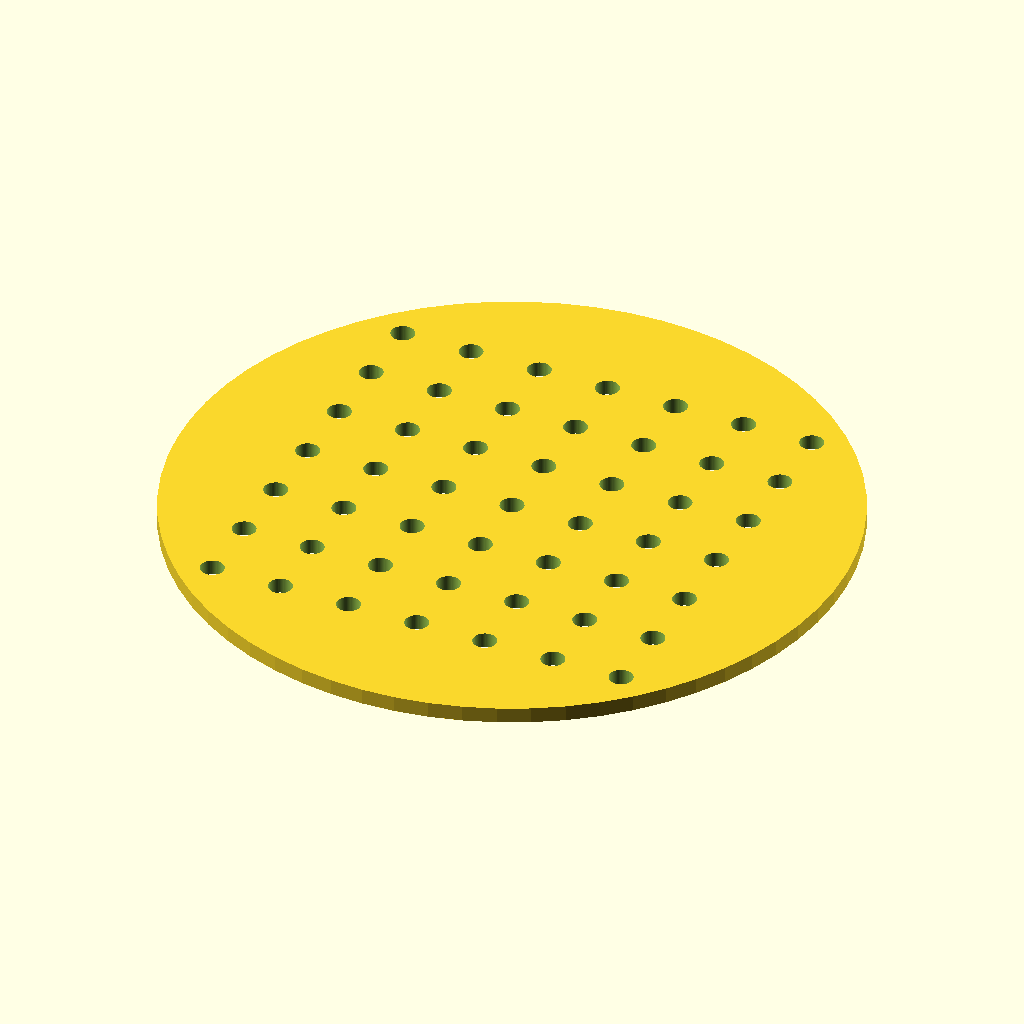
Cell 1: the model at its default parameters.
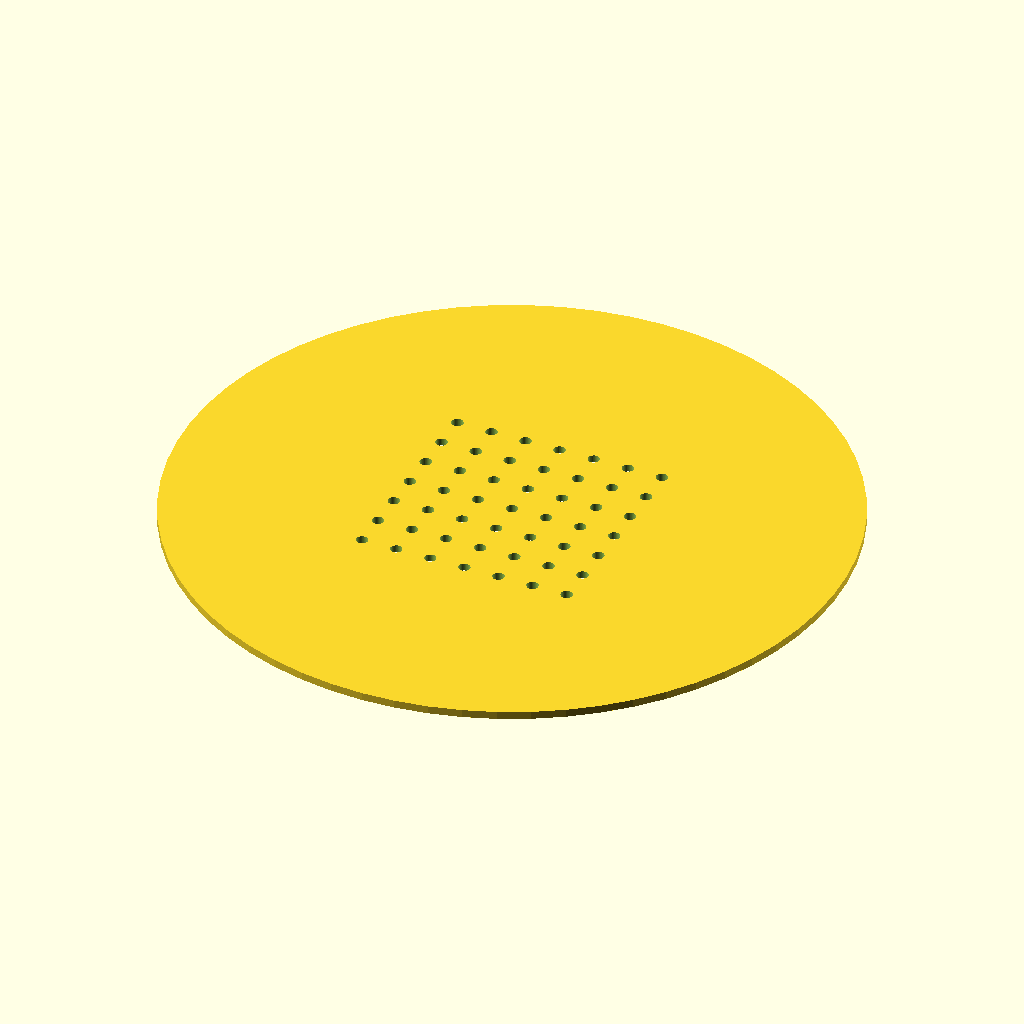
Cell 2: disk_diameter = 170 (everything else at default).
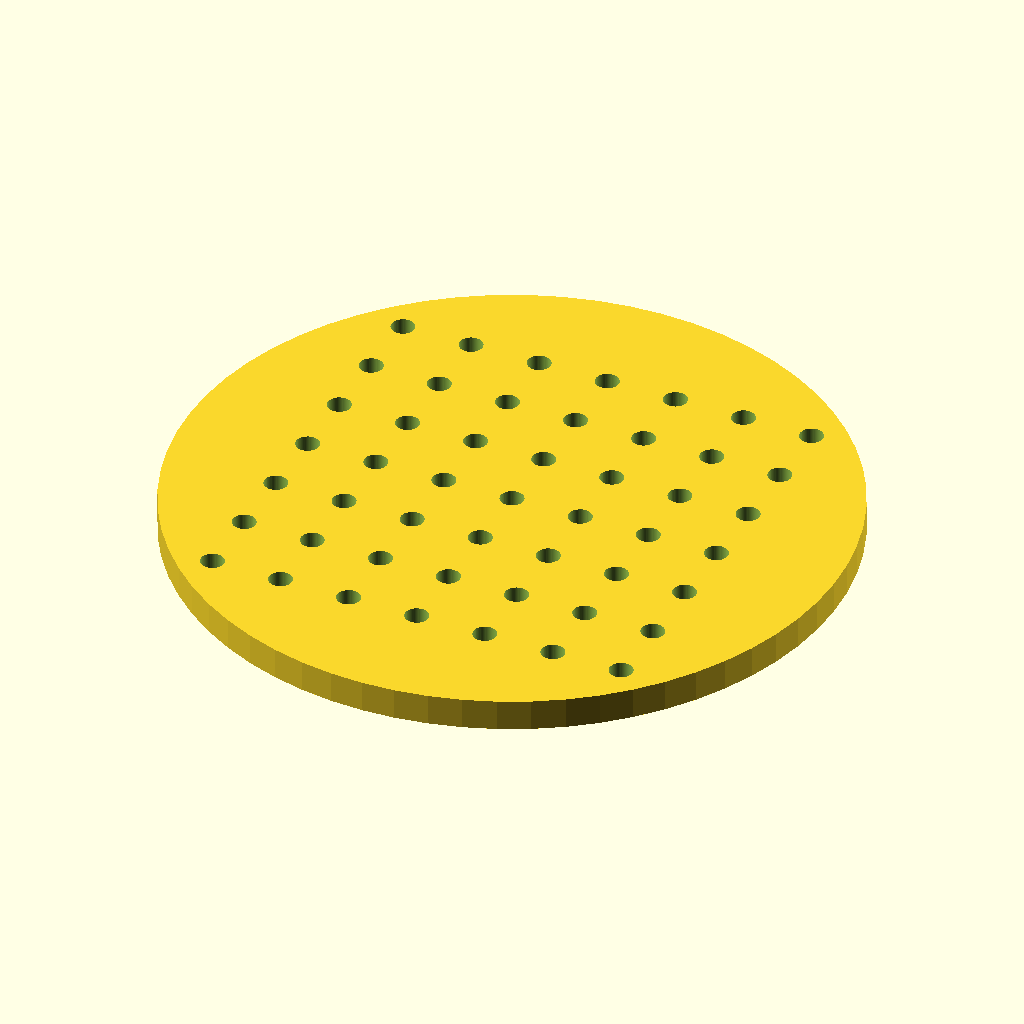
Cell 3 — disk_thickness set to 4, the other parameters unchanged.
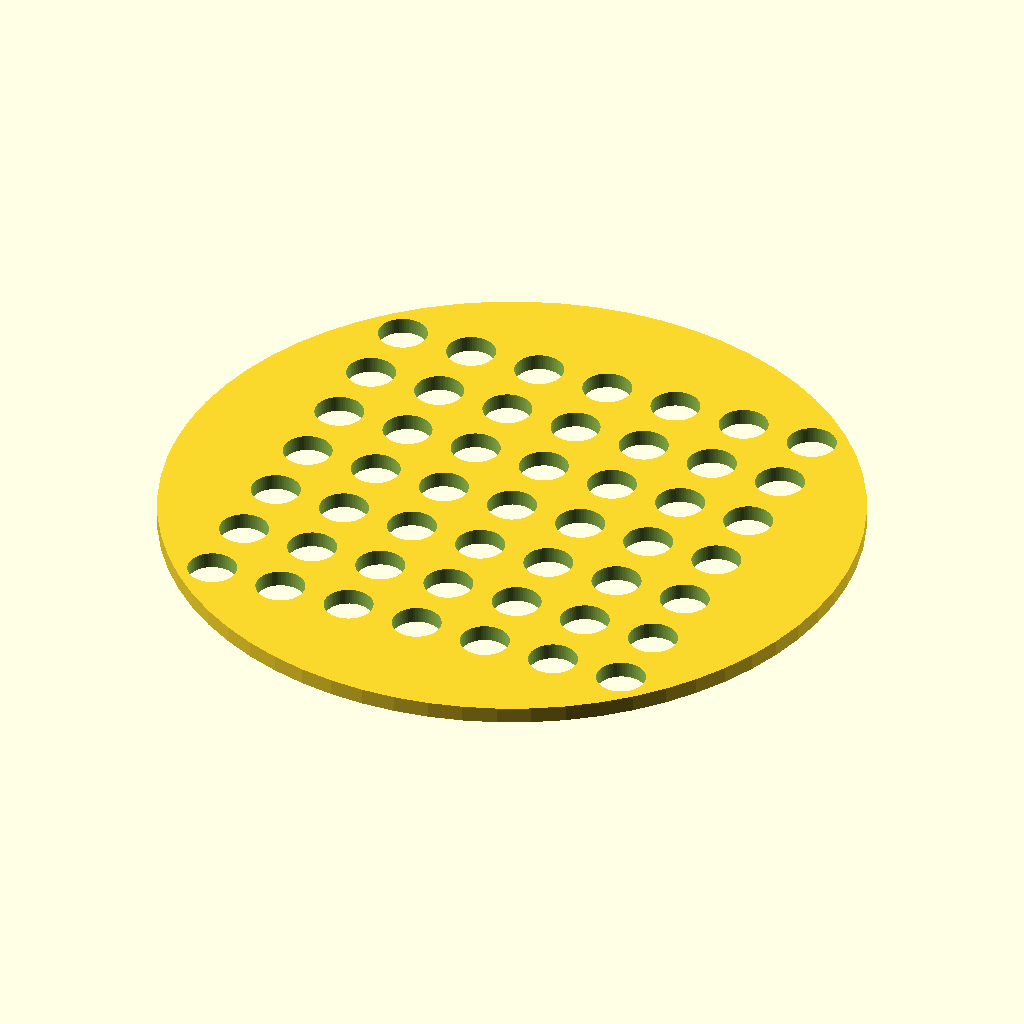
Cell 4 — hole_diameter set to 6, the other parameters unchanged.
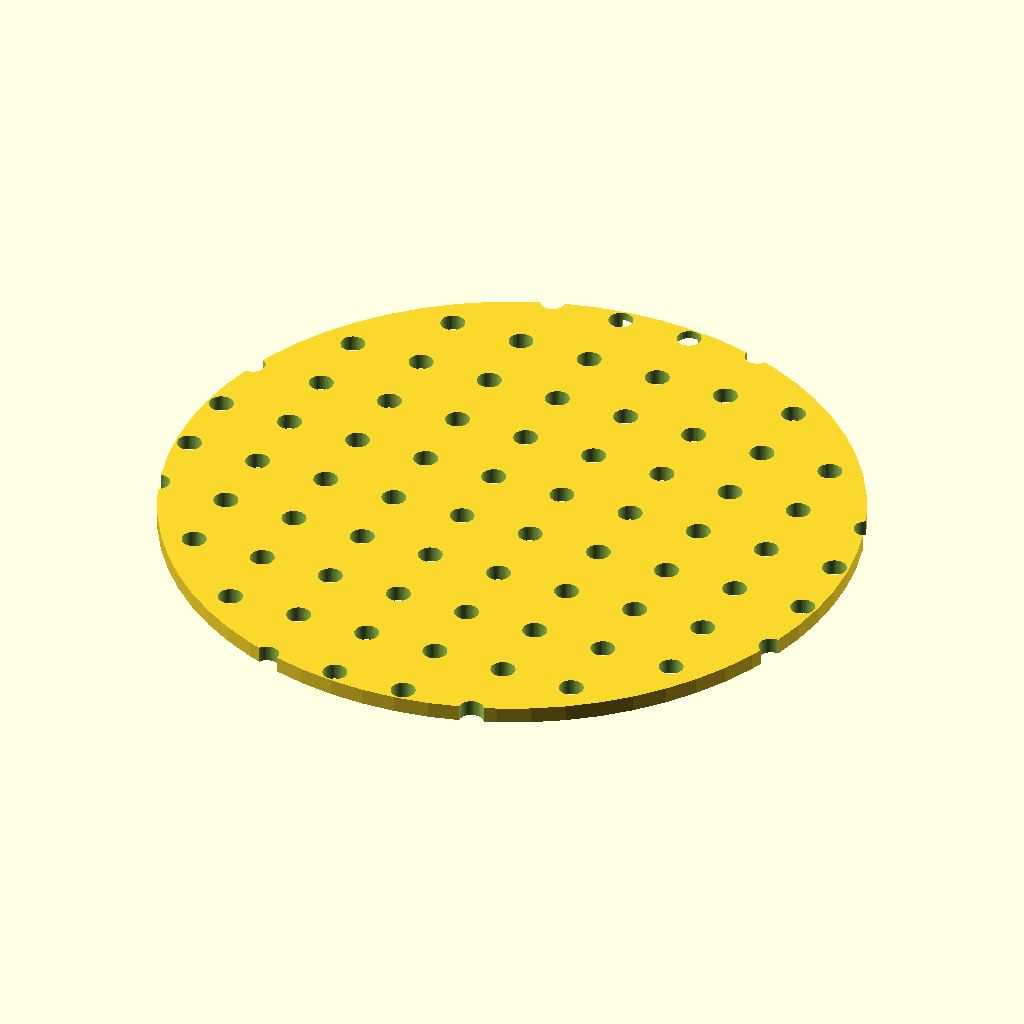
Cell 5: grid_size = 14 (everything else at default).
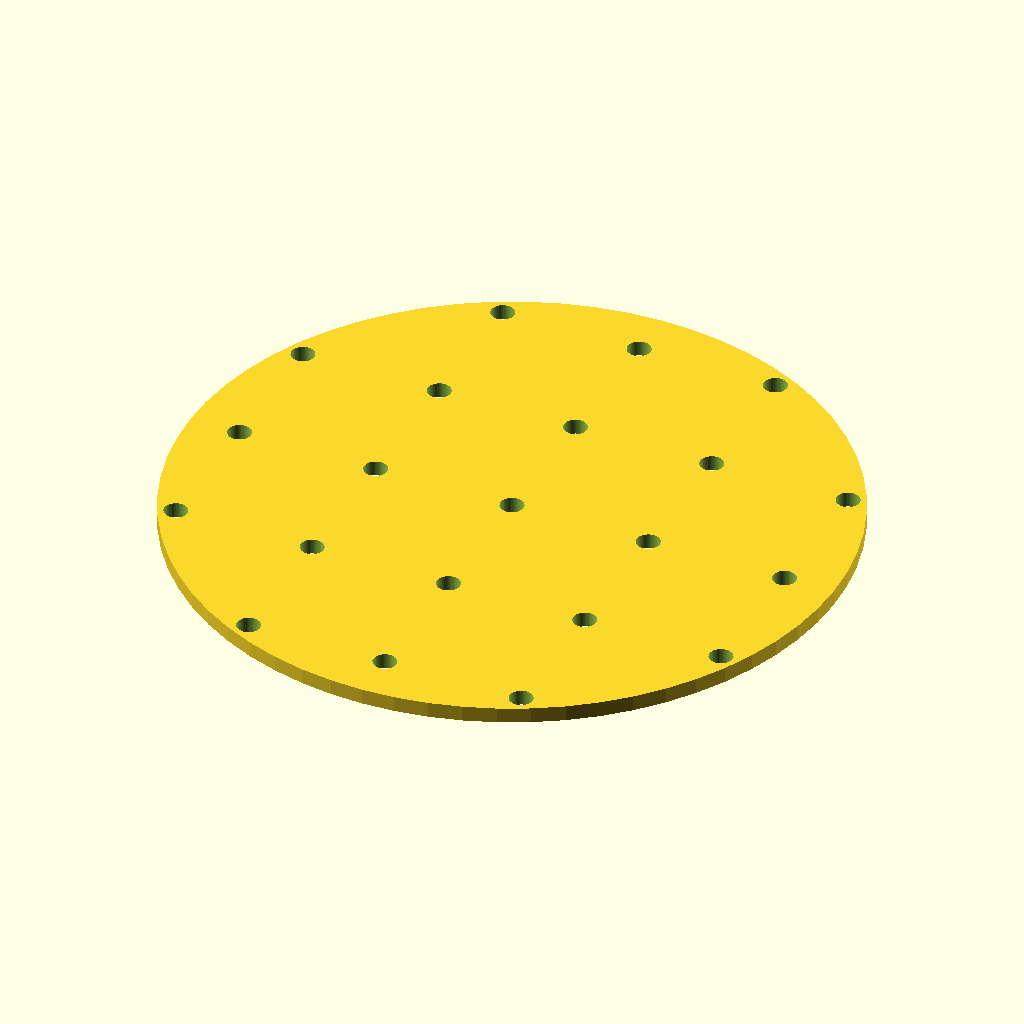
Cell 6: the same model with hole_spacing = 18.
The same orthographic view direction (rotation 55°, 0°, 25°; colour scheme Cornfield) for every cell, with the view re-fitted per cell, so scale and position can differ between cells.
Source of the model, bench/results/lang-claude/code/claude_claude-haiku-4-5/seed_sowing_template_s0_a0.scad:
// Dimensions
disk_diameter = 85;          // mm
disk_radius = disk_diameter / 2;
disk_thickness = 2;          // mm
hole_diameter = 3;           // mm
hole_radius = hole_diameter / 2;
grid_size = 7;               // 7x7 grid
hole_spacing = 9;            // mm center-to-center
notch_width_x = 10;          // mm (X direction)
notch_depth_y = 4;           // mm (Y direction, from edge inward)

$fn = 64;

// Calculate grid extent (distance from center to outermost hole)
grid_extent = (grid_size - 1) * hole_spacing / 2;

// Main disk with holes and notch
difference() {
    // Base disk
    cylinder(h = disk_thickness, r = disk_radius, center = false);
    
    // Grid of holes (7x7, centered in disk)
    for (i = [0:grid_size-1]) {
        for (j = [0:grid_size-1]) {
            x = -grid_extent + i * hole_spacing;
            y = -grid_extent + j * hole_spacing;
            translate([x, y, -0.5]) {
                cylinder(h = disk_thickness + 1, r = hole_radius);
            }
        }
    }
    
    // Rectangular notch on +Y edge (orientation indicator)
    translate([0, disk_radius - notch_depth_y/2, -0.5]) {
        cube([notch_width_x, notch_depth_y + 1, disk_thickness + 1], center = true);
    }
}
Customizer parameters (derived from the source; name, type, default, range or options):
disk_diameter: number, default 85
disk_thickness: number, default 2
hole_diameter: number, default 3
grid_size: number, default 7
hole_spacing: number, default 9
notch_width_x: number, default 10
notch_depth_y: number, default 4
